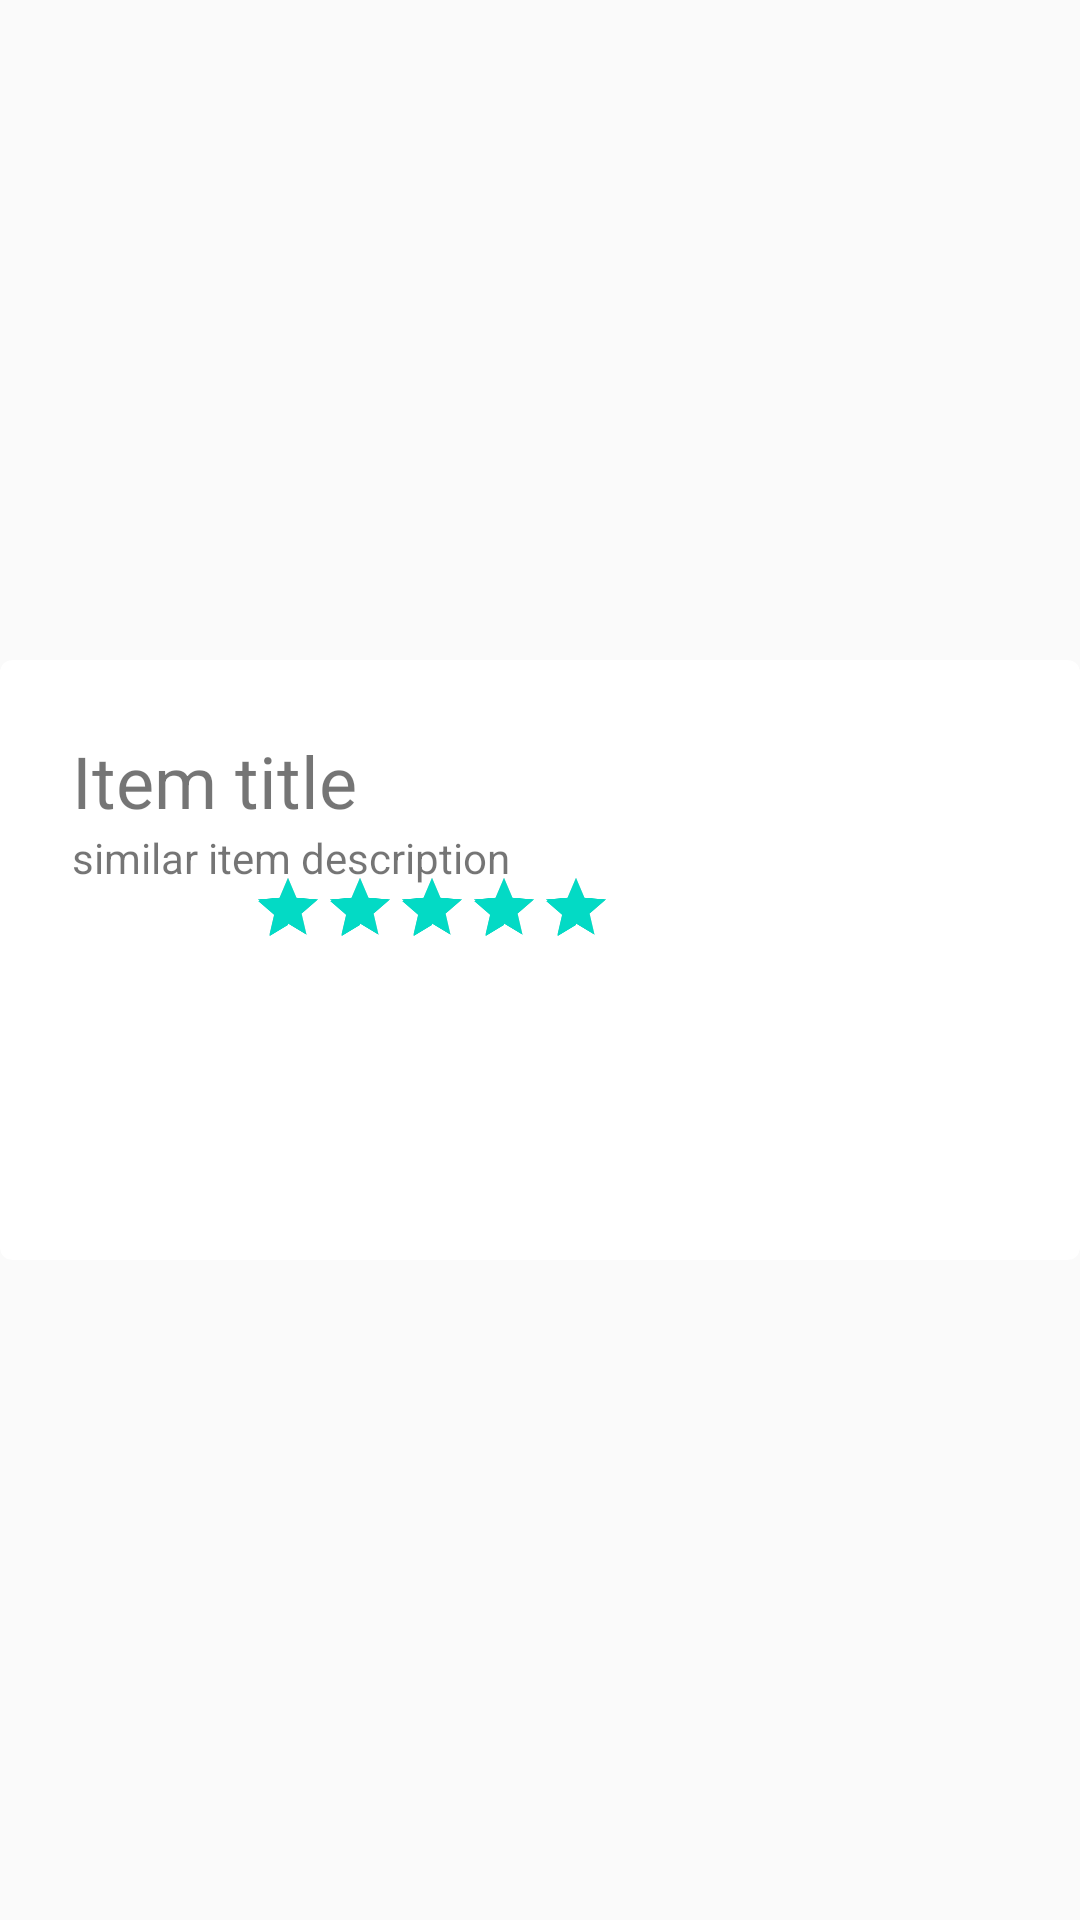

This screen was rendered from an Android layout file. Write that file and the resources it references.
<!-- AndroidManifest.xml: application theme AppTheme -->
<!-- res/layout/similar_items_card.xml -->
<?xml version="1.0" encoding="utf-8"?>
<LinearLayout xmlns:android="http://schemas.android.com/apk/res/android"
    android:layout_width="match_parent"
    android:layout_height="match_parent">

    <android.support.v7.widget.CardView xmlns:card_view="http://schemas.android.com/apk/res-auto"
        android:id="@+id/card_view"
        android:layout_width="match_parent"
        android:layout_height="200dp"
        android:layout_gravity="center"

        card_view:cardCornerRadius="4dp">

        <RelativeLayout
            android:layout_width="match_parent"
            android:layout_height="match_parent"
            android:padding="24dp">

            <ImageView
                android:id="@+id/similar_item_image"
                android:layout_width="80dp"
                android:layout_height="80dp"
                android:layout_alignParentEnd="true"
                android:layout_alignParentRight="true"
                />

            <TextView
                android:id="@+id/similar_item_name"
                android:layout_width="wrap_content"
                android:layout_height="wrap_content"
                android:text="@string/similar_item_title"
                android:textSize="24sp" />
            <TextView
                android:layout_width="wrap_content"
                android:layout_height="wrap_content"
                android:text="@string/similar_item_description"
                android:layout_below="@+id/similar_item_name"
                />

            <android.support.v7.widget.AppCompatRatingBar
                android:id="@+id/similar_item__ratingBar"
                android:layout_below="@+id/similar_item_name"
                android:scaleX=".5"
                android:scaleY=".5"
                android:layout_width="wrap_content"
                android:layout_height="wrap_content"
                android:numStars="5"
                android:stepSize="1.0"
                android:rating="5.0" />

        </RelativeLayout>

    </android.support.v7.widget.CardView>
</LinearLayout>
<!-- resources referenced by this layout -->
<resources>
  <string name="similar_item_description">similar item description</string>
  <string name="similar_item_title">Item title</string>
  <style name="AppTheme" parent="Theme.AppCompat.Light.NoActionBar">
          
          <item name="colorPrimary">@color/colorPrimary</item>
          <item name="colorPrimaryDark">@color/colorPrimaryDark</item>
          <item name="colorAccent">@color/colorAccent</item>
      </style>
  <!-- not gathered from this repository: default colours our renderer supplied (Android Studio template values) -->
  <color name="colorPrimary">#FF6200EE</color>
  <color name="colorPrimaryDark">#FF3700B3</color>
  <color name="colorAccent">#FF03DAC5</color>
</resources>
